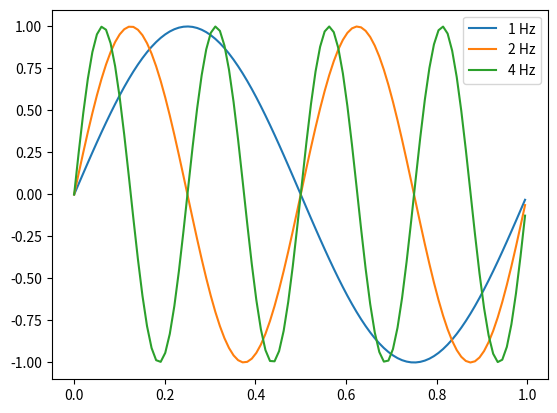

Write the Python code that produced this figure. (Note: this script raises an exception after producing the figure.)
# de https://www.enthought.com/wp-content/uploads/Enthought-MATLAB-to-Python-White-Paper.pdf
import numpy as np
import matplotlib.pyplot as plt

fs = [1, 2, 4]
all_time = np.linspace(0, 2, 200)
t = all_time[:100]
for f in fs:
    y = np.sin(2 * np.pi * f * t)
    plt.plot(t, y, label='{} Hz'.format(f))

plt.legend()
plt.savefig('data/basics_python.pdf')